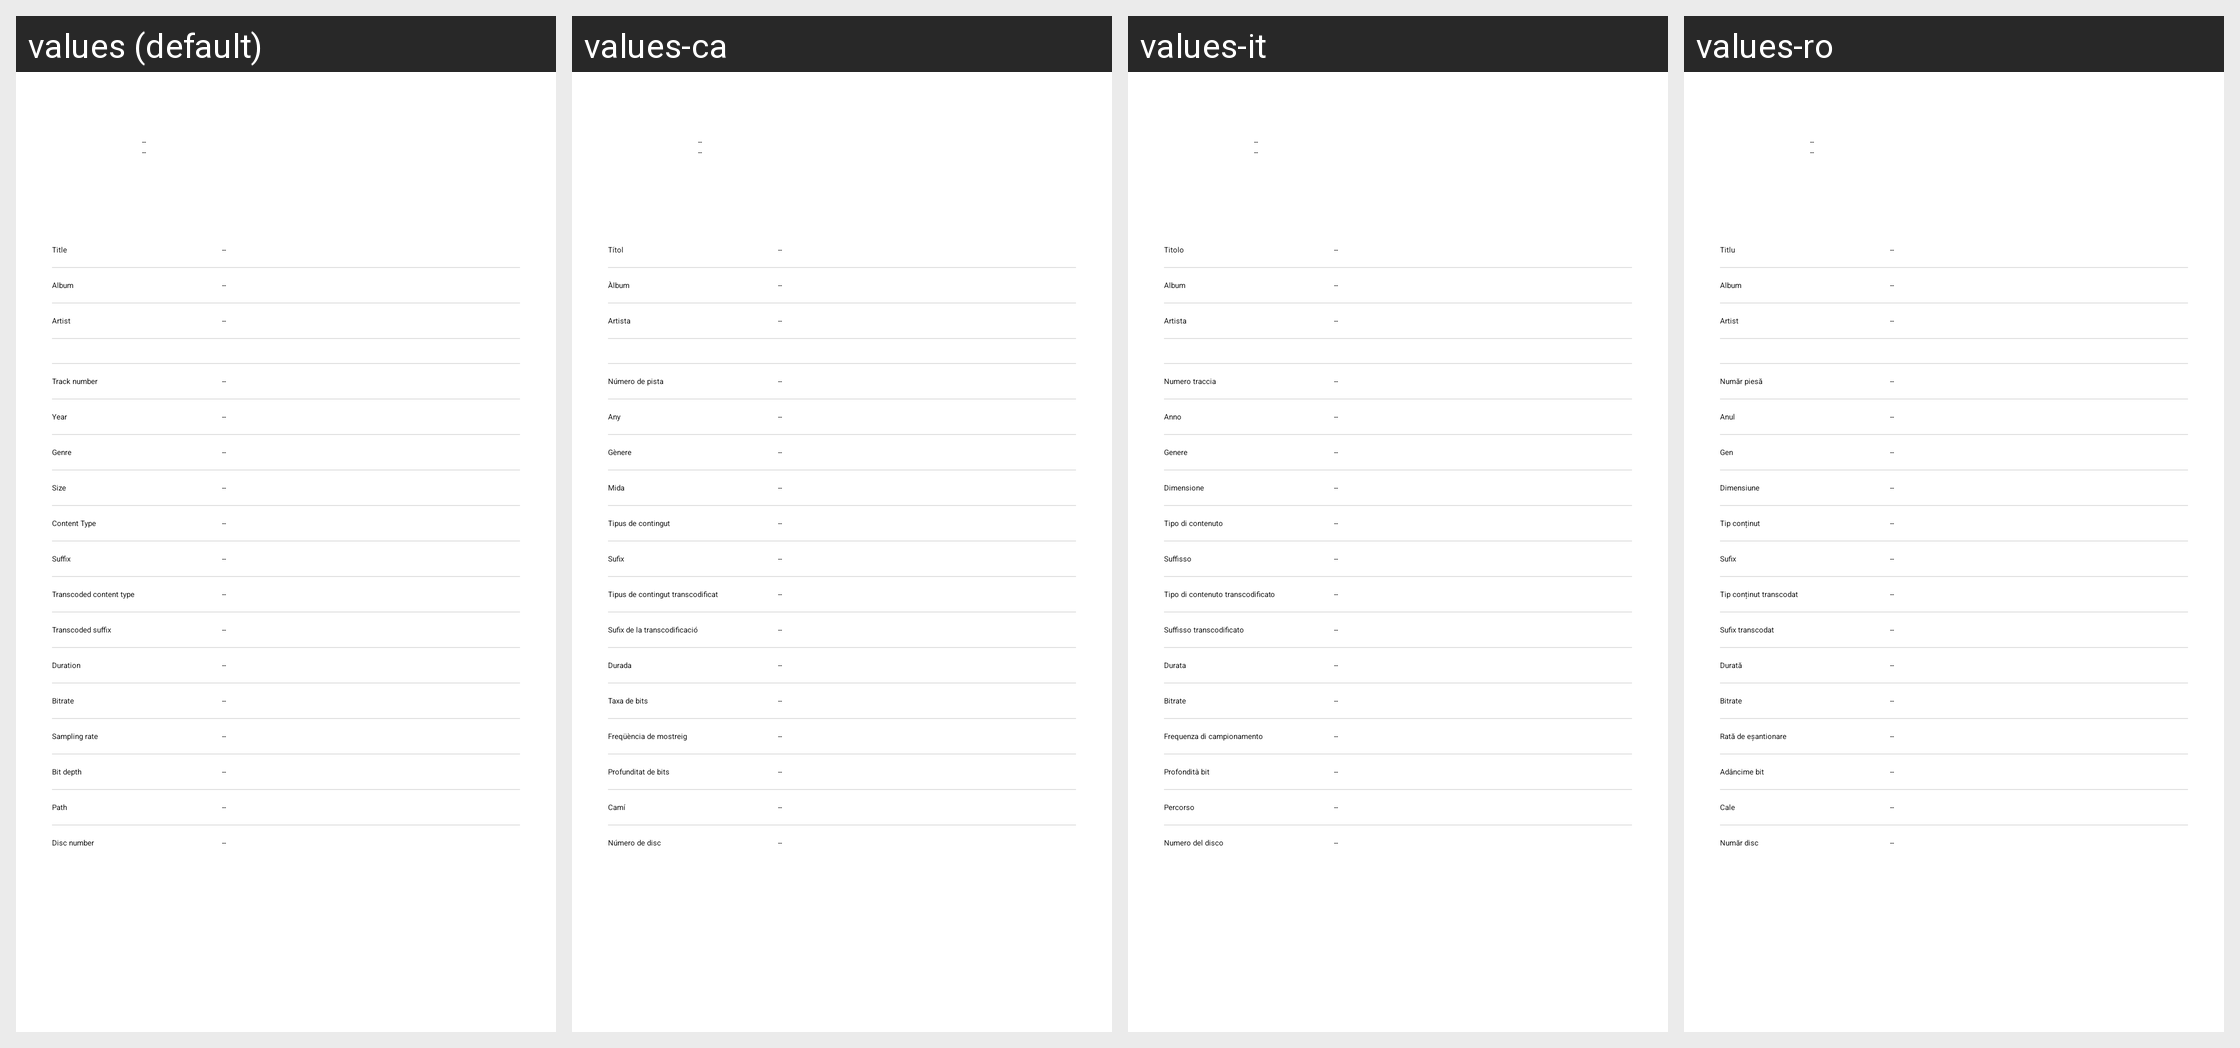

Strings drawn on this Android screen and how each of the app's shown locales translates them:
Android screen res/layout/dialog_track_info.xml rendered under 4 locales, left to right: values (default), values-ca, values-it, values-ro. Device: Nexus 5 (rendered at 1080×1920; each locale shown at half size, 540×960, under a caption strip naming it); theme AppTheme.SplashScreen.
Other locales in the repository, not shown: values-az, values-de, values-es-rES, values-eu, values-fr, values-ja, values-ko, values-pl, values-pt, values-ru, values-sv, values-tr, values-zh, values-zh-rTW.
Strings drawn on this screen, with the default value and each locale's value (text and hints the layout hard-codes, and strings that could not be matched under every locale, appear in the picture but are not listed):

label_placeholder
  values: --
  values-ca: --
  values-it: --
  values-ro: --

track_info_title
  values: Title
  values-ca: Títol
  values-it: Titolo
  values-ro: Titlu

track_info_album
  values: Album
  values-ca: Àlbum
  values-it: Album
  values-ro: Album

track_info_artist
  values: Artist
  values-ca: Artista
  values-it: Artista
  values-ro: Artist

track_info_track_number
  values: Track number
  values-ca: Número de pista
  values-it: Numero traccia
  values-ro: Număr piesă

track_info_year
  values: Year
  values-ca: Any
  values-it: Anno
  values-ro: Anul

track_info_genre
  values: Genre
  values-ca: Gènere
  values-it: Genere
  values-ro: Gen

track_info_size
  values: Size
  values-ca: Mida
  values-it: Dimensione
  values-ro: Dimensiune

track_info_content_type
  values: Content Type
  values-ca: Tipus de contingut
  values-it: Tipo di contenuto
  values-ro: Tip conținut

track_info_suffix
  values: Suffix
  values-ca: Sufix
  values-it: Suffisso
  values-ro: Sufix

track_info_transcoded_content_type
  values: Transcoded content type
  values-ca: Tipus de contingut transcodificat
  values-it: Tipo di contenuto transcodificato
  values-ro: Tip conținut transcodat

track_info_transcoded_suffix
  values: Transcoded suffix
  values-ca: Sufix de la transcodificació
  values-it: Suffisso transcodificato
  values-ro: Sufix transcodat

track_info_duration
  values: Duration
  values-ca: Durada
  values-it: Durata
  values-ro: Durată

track_info_bitrate
  values: Bitrate
  values-ca: Taxa de bits
  values-it: Bitrate
  values-ro: Bitrate

track_info_sampling_rate
  values: Sampling rate
  values-ca: Freqüència de mostreig
  values-it: Frequenza di campionamento
  values-ro: Rată de eșantionare

track_info_bit_depth
  values: Bit depth
  values-ca: Profunditat de bits
  values-it: Profondità bit
  values-ro: Adâncime bit

track_info_path
  values: Path
  values-ca: Camí
  values-it: Percorso
  values-ro: Cale

track_info_disc_number
  values: Disc number
  values-ca: Número de disc
  values-it: Numero del disco
  values-ro: Număr disc
